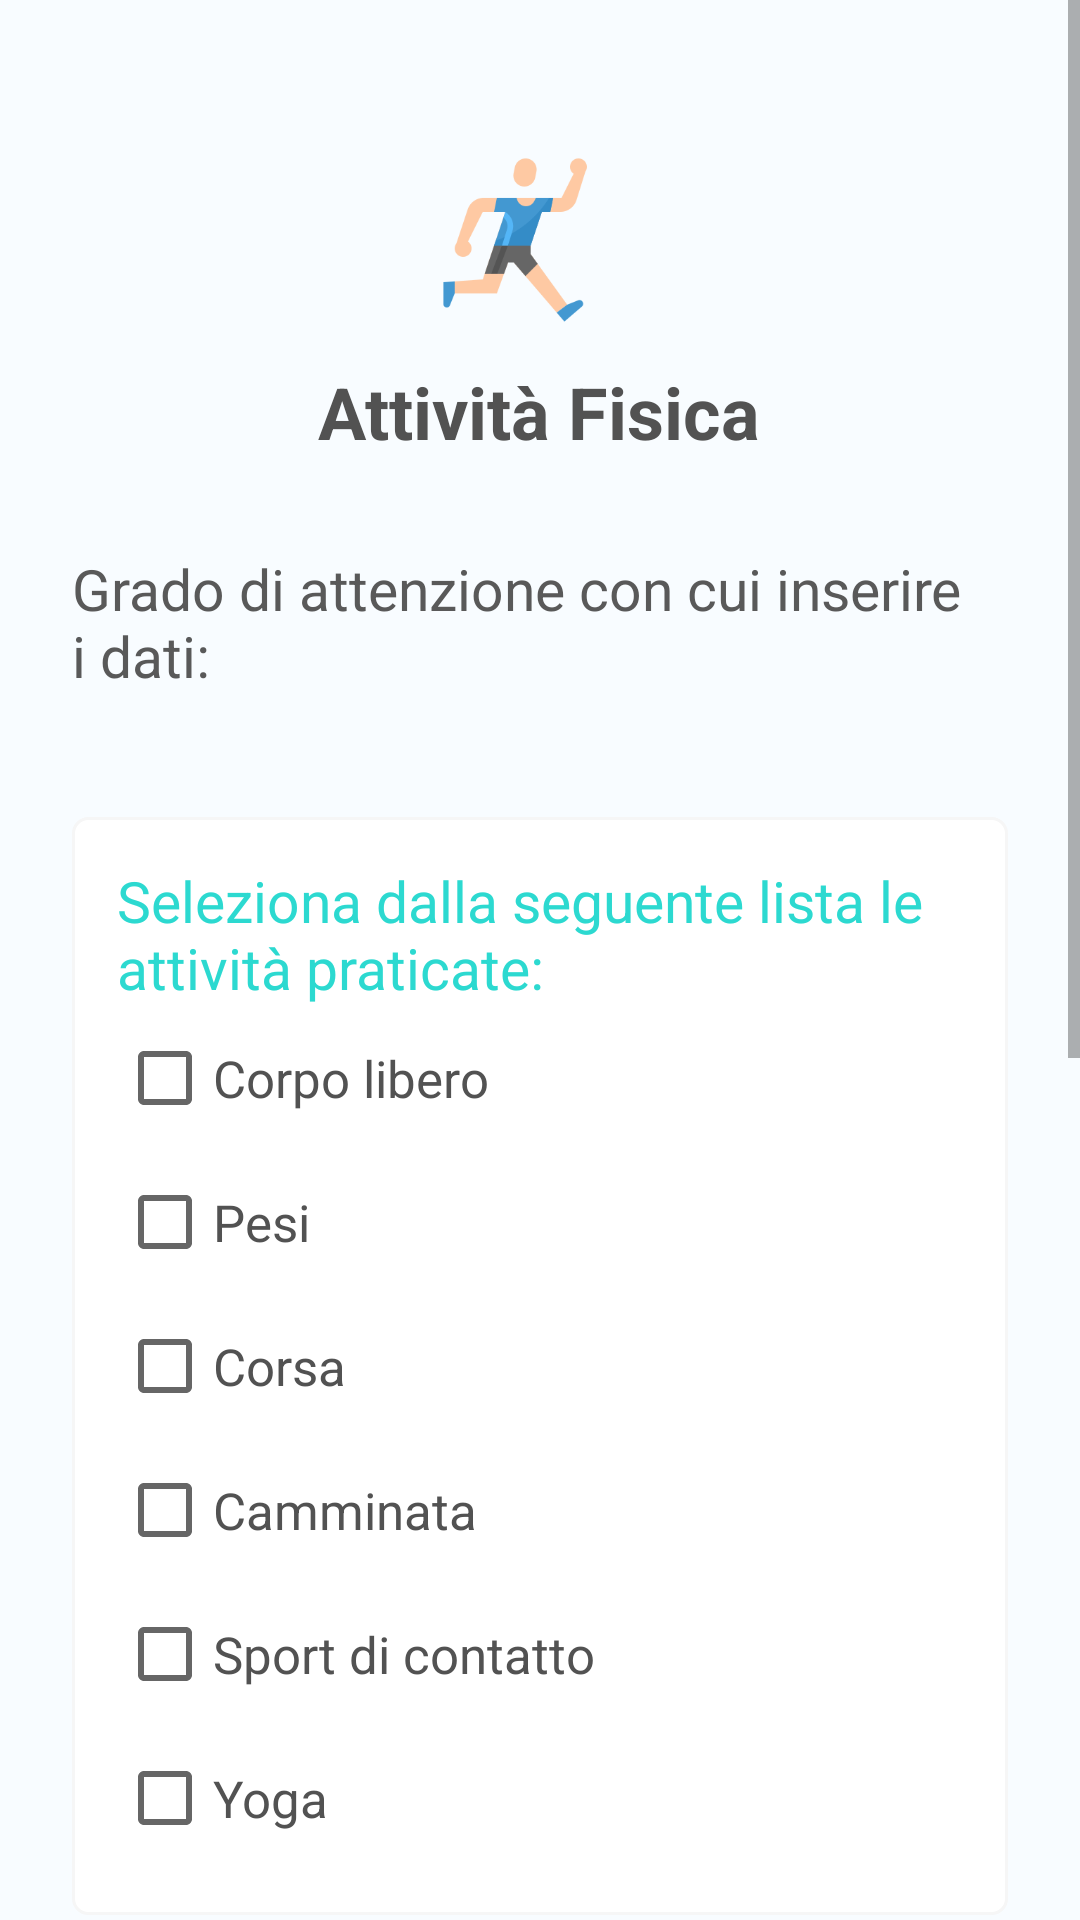

Android layout source for this screen:
<!-- AndroidManifest.xml: application theme materialDesign -->
<!-- res/layout/physical_activity_section.xml -->
<?xml version="1.0" encoding="utf-8"?>


<ScrollView android:layout_width="match_parent" android:layout_height="match_parent"
    xmlns:android="http://schemas.android.com/apk/res/android"
    android:background="@color/backgroundSection"
    >

    <LinearLayout
        android:layout_height="match_parent"
        android:layout_width="match_parent"
        android:orientation="vertical"
        android:background="@color/backgroundSection"
        android:layout_marginLeft="24dp"
        android:layout_marginRight="24dp"
        android:layout_marginTop="40dp"
        android:paddingBottom="60dp"
        >

        <LinearLayout
            android:layout_width="match_parent"
            android:layout_height="wrap_content"
            android:layout_centerVertical="true"
            android:orientation="vertical"
            android:layout_marginBottom="30dp"
            android:gravity="center"
            >

            <ImageView
                android:layout_width="60dp"
                android:layout_height="60dp"
                android:src="@drawable/physicalactivity"
                android:layout_marginTop="10dp"
                android:layout_marginRight="5dp"
                />

            <TextView
                android:layout_width="wrap_content"
                android:layout_height="wrap_content"
                android:id="@+id/title"
                android:text="@string/physicalActivity"
                android:textSize="24sp"
                android:textColor="#525252"
                android:textStyle="bold"
                android:layout_marginTop="11dp"
                />

        </LinearLayout>

        <LinearLayout
            android:layout_width="wrap_content"
            android:layout_height="wrap_content"
            android:orientation="vertical"
            android:layout_marginBottom="18dp"
            >

            <TextView
                android:layout_width="wrap_content"
                android:layout_height="wrap_content"
                android:text="@string/attention"
                android:layout_marginRight="10dp"
                android:textSize="19sp"
                android:textColor="@color/bottom_navigation_bar_color"
                />

            <LinearLayout
                android:layout_width="match_parent"
                android:layout_height="wrap_content"
                android:orientation="horizontal">

                <ImageView
                    android:layout_width="20dp"
                    android:layout_height="20dp"
                    android:src="@drawable/attention"
                    android:layout_marginRight="2dp"
                    android:layout_marginTop="3dp"
                    />

            </LinearLayout>

        </LinearLayout>

        <LinearLayout
            android:layout_width="match_parent"
            android:layout_height="wrap_content"
            android:orientation="vertical"
            android:background="@drawable/back_data_section"
            android:padding="15dp"
            >

            <TextView
                android:layout_width="wrap_content"
                android:layout_height="wrap_content"
                android:text="@string/introSectionPhysicalActivity"
                android:layout_marginRight="10dp"
                android:textSize="19sp"
                android:textColor="@color/seaGreenPrimary"
                />

            <CheckBox
                android:id="@+id/corpoLibero"
                android:layout_width="match_parent"
                android:layout_height="wrap_content"
                android:text="@string/corpoLibero"
                android:textColor="@color/textColor"
                android:textSize="17sp"
                />

            <CheckBox
                android:id="@+id/Pesistica"
                android:layout_width="match_parent"
                android:layout_height="wrap_content"
                android:text="@string/pesi"
                android:textColor="@color/textColor"
                android:textSize="17sp"
                />

            <CheckBox
                android:id="@+id/corsa"
                android:layout_width="match_parent"
                android:layout_height="wrap_content"
                android:text="@string/corsa"
                android:textColor="@color/textColor"
                android:textSize="17sp"
                />

            <CheckBox
                android:id="@+id/camminata"
                android:layout_width="match_parent"
                android:layout_height="wrap_content"
                android:text="@string/camminata"
                android:textColor="@color/textColor"
                android:textSize="17sp"
                />

            <CheckBox
                android:id="@+id/sportContatto"
                android:layout_width="match_parent"
                android:layout_height="wrap_content"
                android:text="@string/sportContatto"
                android:textColor="@color/textColor"
                android:textSize="17sp"
                />

            <CheckBox
                android:id="@+id/yoga"
                android:layout_width="match_parent"
                android:layout_height="wrap_content"
                android:text="@string/yoga"
                android:textColor="@color/textColor"
                android:textSize="17sp"
                />

        </LinearLayout>

        <LinearLayout
            android:layout_width="match_parent"
            android:layout_height="wrap_content"
            android:orientation="horizontal"
            android:layout_marginRight="10dp"
            >

            <TextView
                android:layout_width="wrap_content"
                android:layout_height="wrap_content"
                android:text="@string/time"
                android:layout_marginLeft="15dp"
                android:layout_marginTop="15dp"
                android:layout_marginRight="0dp"
                android:layout_marginBottom="5dp"
                android:textSize="19sp"
                android:layout_weight="1"
                />


            <ImageView
                android:id="@+id/temperatureChartButton"
                android:layout_width="30dp"
                android:layout_height="30dp"
                android:src="@drawable/time"
                android:clickable="true"
                android:layout_gravity="center"
                android:layout_marginTop="8dp"
                />

        </LinearLayout>

        <EditText
            android:id="@+id/howMuchTime"
            android:layout_width="match_parent"
            android:layout_height="wrap_content"
            android:hint="Specifica min/h"
            android:textColor="@color/textColor"
            android:layout_marginRight="12dp"
            android:layout_marginLeft="12dp"
            />

        <LinearLayout
            android:layout_width="match_parent"
            android:layout_height="wrap_content"
            android:orientation="horizontal"
            >

            <TextView
                android:layout_width="wrap_content"
                android:layout_height="wrap_content"
                android:text="@string/pieChartSport"
                android:layout_marginLeft="15dp"
                android:layout_marginTop="15dp"
                android:layout_marginRight="5dp"
                android:layout_marginBottom="5dp"
                android:textSize="19sp"
                android:layout_weight="1"
                />


            <ImageView
                android:id="@+id/sportChartButton"
                android:layout_width="35dp"
                android:layout_height="35dp"
                android:src="@drawable/pie_chart"
                android:clickable="true"
                android:layout_gravity="center"
                android:layout_marginTop="6dp"
                />

        </LinearLayout>

        <com.github.mikephil.charting.charts.PieChart
            android:layout_width="match_parent"
            android:layout_height="200dp"
            android:id="@+id/sportChart"
            />

        <ImageView
            android:id="@+id/saveIMGactivity"
            android:layout_width="35dp"
            android:layout_height="35dp"
            android:src="@drawable/save"
            android:layout_gravity="center"
            android:layout_marginTop="10dp"
            android:clickable="true"
            />

        <Button
            android:id="@+id/saveSportSection"
            android:layout_width="match_parent"
            android:layout_height="wrap_content"
            android:text="@string/saveButton"
            android:layout_marginLeft="80dp"
            android:layout_marginRight="80dp"
            android:textColor="@color/cardview_light_background"
            android:layout_alignParentBottom="true"
            android:backgroundTint="@color/button"
            android:layout_marginTop="15dp"
            />

    </LinearLayout>

</ScrollView>
<!-- resources referenced by this layout -->
<resources>
  <color name="backgroundSection">#f8fcff</color>
  <color name="button">#63e3dc</color>
  <color name="seaGreenPrimary">#2cd9d0</color>
  <color name="textColor">#525252</color>
  <!-- drawable back_data_section (drawable) -->
  <?xml version="1.0" encoding="utf-8"?>
  
  <layer-list xmlns:android="http://schemas.android.com/apk/res/android" >
      <item>
          <shape android:shape="rectangle" android:padding="10dp">
              <solid
                  android:color="@color/cardColor"/>
              <corners
                  android:radius="5dp" />
              <stroke android:width="1dp" android:color="#f6f6f6"/>
              <padding
                  android:left="5dp"
                  android:top="7dp"
                  android:right="5dp"
                  android:bottom="7dp"
                  />
          </shape>
      </item>
  
  </layer-list>
  <!-- drawable physicalactivity: png bitmap (drawable, 8897 bytes) -->
  <!-- drawable save: png bitmap (drawable, 4044 bytes) -->
  <!-- drawable time: png bitmap (drawable, 15091 bytes) -->
  <string name="attention">Grado di attenzione con cui inserire i dati:</string>
  <string name="camminata">Camminata</string>
  <string name="corpoLibero">Corpo libero</string>
  <string name="corsa">Corsa</string>
  <string name="introSectionPhysicalActivity">Seleziona dalla seguente lista le attività praticate: </string>
  <string name="pesi">Pesi</string>
  <string name="physicalActivity">Attività Fisica</string>
  <string name="pieChartSport">Clicca per vedere in cosa ti alleni piu spesso: </string>
  <string name="saveButton">Salva</string>
  <string name="sportContatto">Sport di contatto</string>
  <string name="time">Quanto tempo in totale?</string>
  <string name="yoga">Yoga</string>
  <style name="materialDesign" parent="Theme.MaterialComponents.Light.NoActionBar">
          
          <item name="colorPrimary">@color/colorPrimary</item>
          <item name="colorPrimaryDark">@color/colorPrimary</item>
          
      </style>
  <color name="cardColor">#ffffff</color>
  <color name="colorPrimary">#f8f9ff</color>
</resources>
